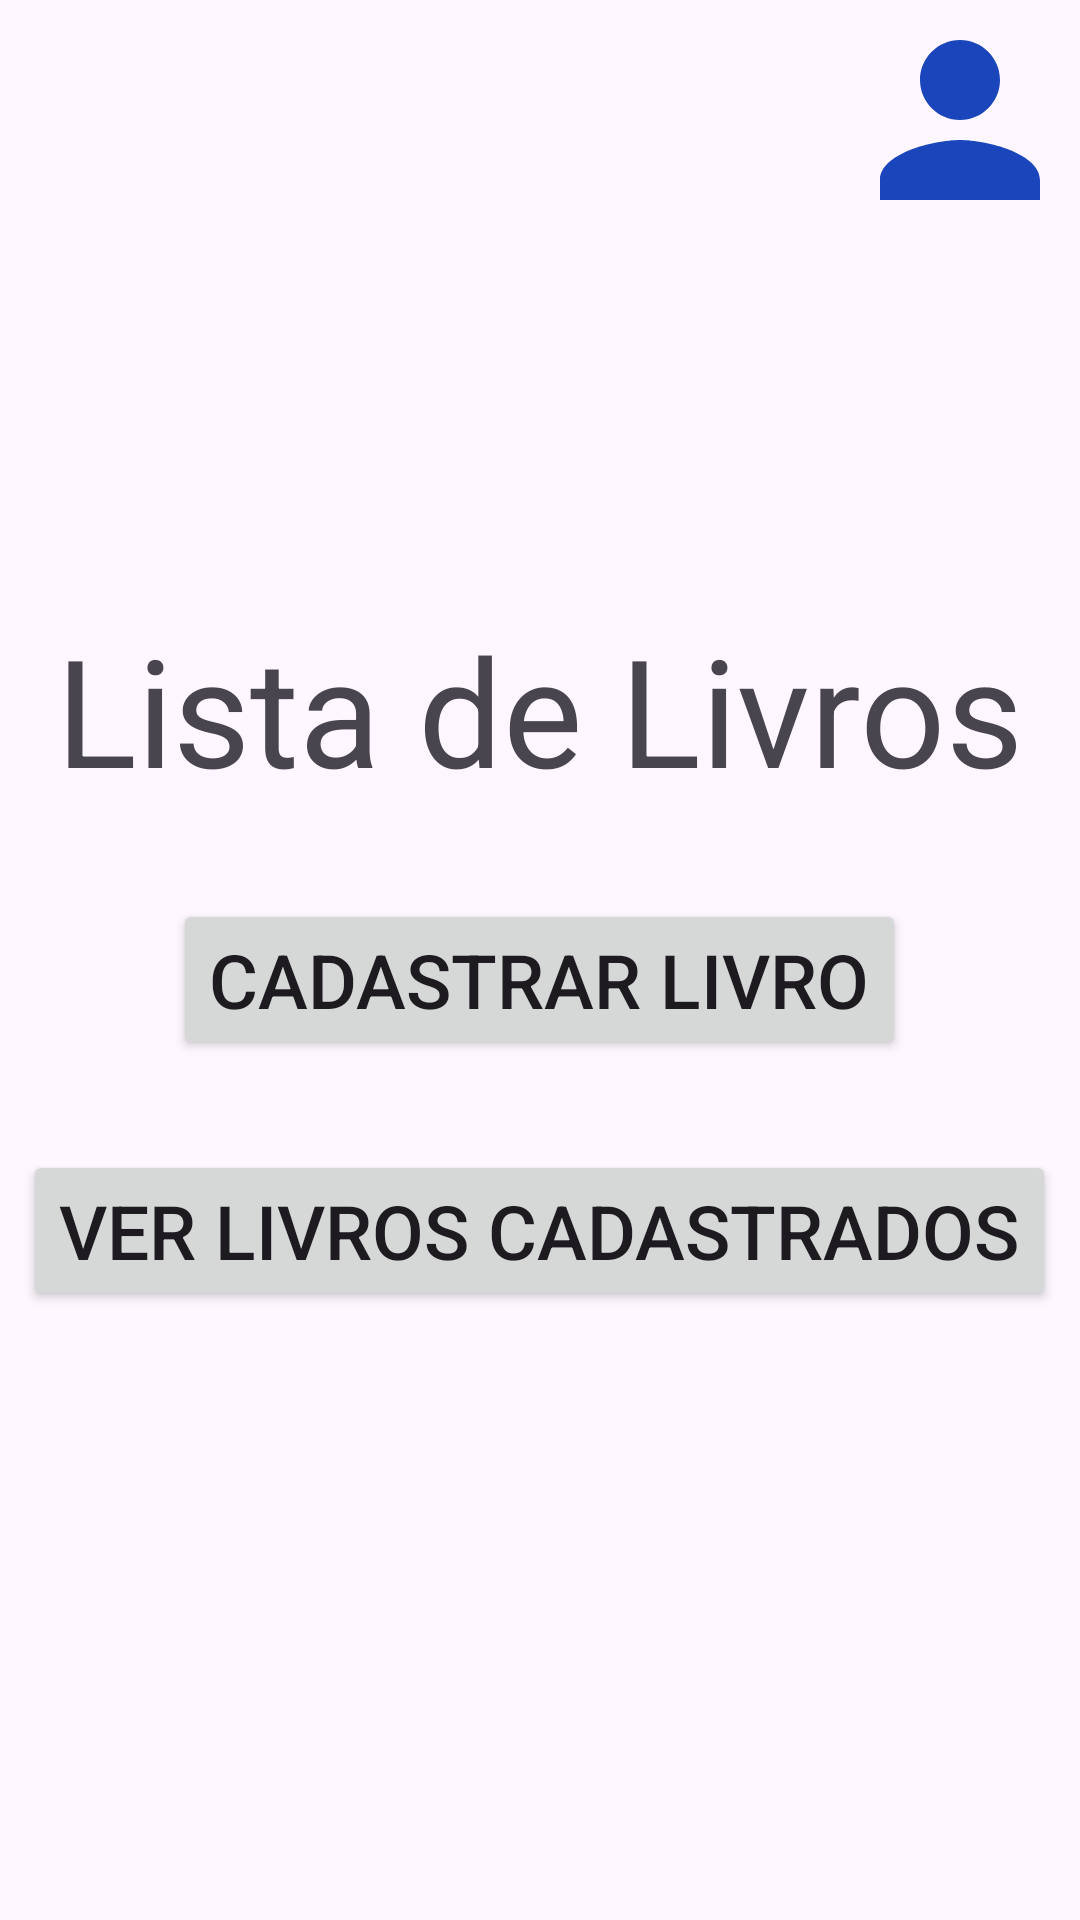

This screen was rendered from an Android layout file. Write that file and the resources it references.
<!-- AndroidManifest.xml: application theme Theme.ListaDeLivros -->
<!-- res/layout/activity_main.xml -->
<?xml version="1.0" encoding="utf-8"?>
<androidx.constraintlayout.widget.ConstraintLayout xmlns:android="http://schemas.android.com/apk/res/android"
    xmlns:app="http://schemas.android.com/apk/res-auto"
    xmlns:tools="http://schemas.android.com/tools"
    android:id="@+id/main"
    android:layout_width="match_parent"
    android:layout_height="match_parent"
    android:orientation="vertical"
    tools:context=".MainActivity">

    <androidx.constraintlayout.widget.ConstraintLayout
        android:id="@+id/linearLayout"
        android:layout_width="match_parent"
        android:layout_height="80dp"
        android:gravity="center"
        android:orientation="horizontal"
        app:layout_constraintEnd_toEndOf="parent"
        app:layout_constraintStart_toStartOf="parent"
        app:layout_constraintTop_toTopOf="parent">

        <ImageView
            android:id="@+id/image_voltar"
            android:layout_width="80dp"
            android:layout_height="80dp"
            android:src="@drawable/baseline_arrow_back_24"
            app:layout_constraintStart_toStartOf="parent"
            tools:ignore="MissingConstraints">
        </ImageView>

        <ImageView
            android:id="@+id/imagem_perfil"
            android:layout_width="80dp"
            android:layout_height="80dp"
            android:src="@drawable/baseline_person_24"
            app:layout_constraintEnd_toEndOf="parent"
            tools:ignore="MissingConstraints">

        </ImageView>

    </androidx.constraintlayout.widget.ConstraintLayout>


    <LinearLayout
        android:layout_width="match_parent"
        android:layout_height="wrap_content"
        android:gravity="center"
        android:orientation="vertical"
        app:layout_constraintBottom_toBottomOf="parent"
        app:layout_constraintTop_toTopOf="@+id/linearLayout">

        <TextView
            android:layout_width="wrap_content"
            android:layout_height="wrap_content"
            android:text="@string/lista_de_livros"
            android:textSize="50sp">
        </TextView>

        <Button
            android:id="@+id/button_cadastrar"
            android:layout_width="wrap_content"
            android:layout_height="wrap_content"
            android:text="@string/cadastrar_livro"
            android:layout_marginTop="30dp"
            android:textSize="25sp">
        </Button>

        <Button
            android:id="@+id/button_ver_livro"
            android:layout_width="wrap_content"
            android:layout_height="wrap_content"
            android:text="@string/ver_livros_cadastrados"
            android:layout_marginTop="30dp"
            android:textSize="25sp">
        </Button>

    </LinearLayout>


</androidx.constraintlayout.widget.ConstraintLayout>
<!-- resources referenced by this layout -->
<resources>
  <!-- drawable baseline_person_24 (drawable) -->
  <vector xmlns:android="http://schemas.android.com/apk/res/android" android:height="24dp" android:tint="#1B45BA" android:viewportHeight="24" android:viewportWidth="24" android:width="24dp">
        
      <path android:fillColor="@android:color/white" android:pathData="M12,12c2.21,0 4,-1.79 4,-4s-1.79,-4 -4,-4 -4,1.79 -4,4 1.79,4 4,4zM12,14c-2.67,0 -8,1.34 -8,4v2h16v-2c0,-2.66 -5.33,-4 -8,-4z"/>
      
  </vector>
  <string name="cadastrar_livro">Cadastrar Livro</string>
  <string name="lista_de_livros">Lista de Livros</string>
  <string name="ver_livros_cadastrados">Ver Livros Cadastrados</string>
  <style name="Theme.ListaDeLivros" parent="Base.Theme.ListaDeLivros" />
  <style name="Base.Theme.ListaDeLivros" parent="Theme.Material3.DayNight.NoActionBar">
          
          
      </style>
</resources>
